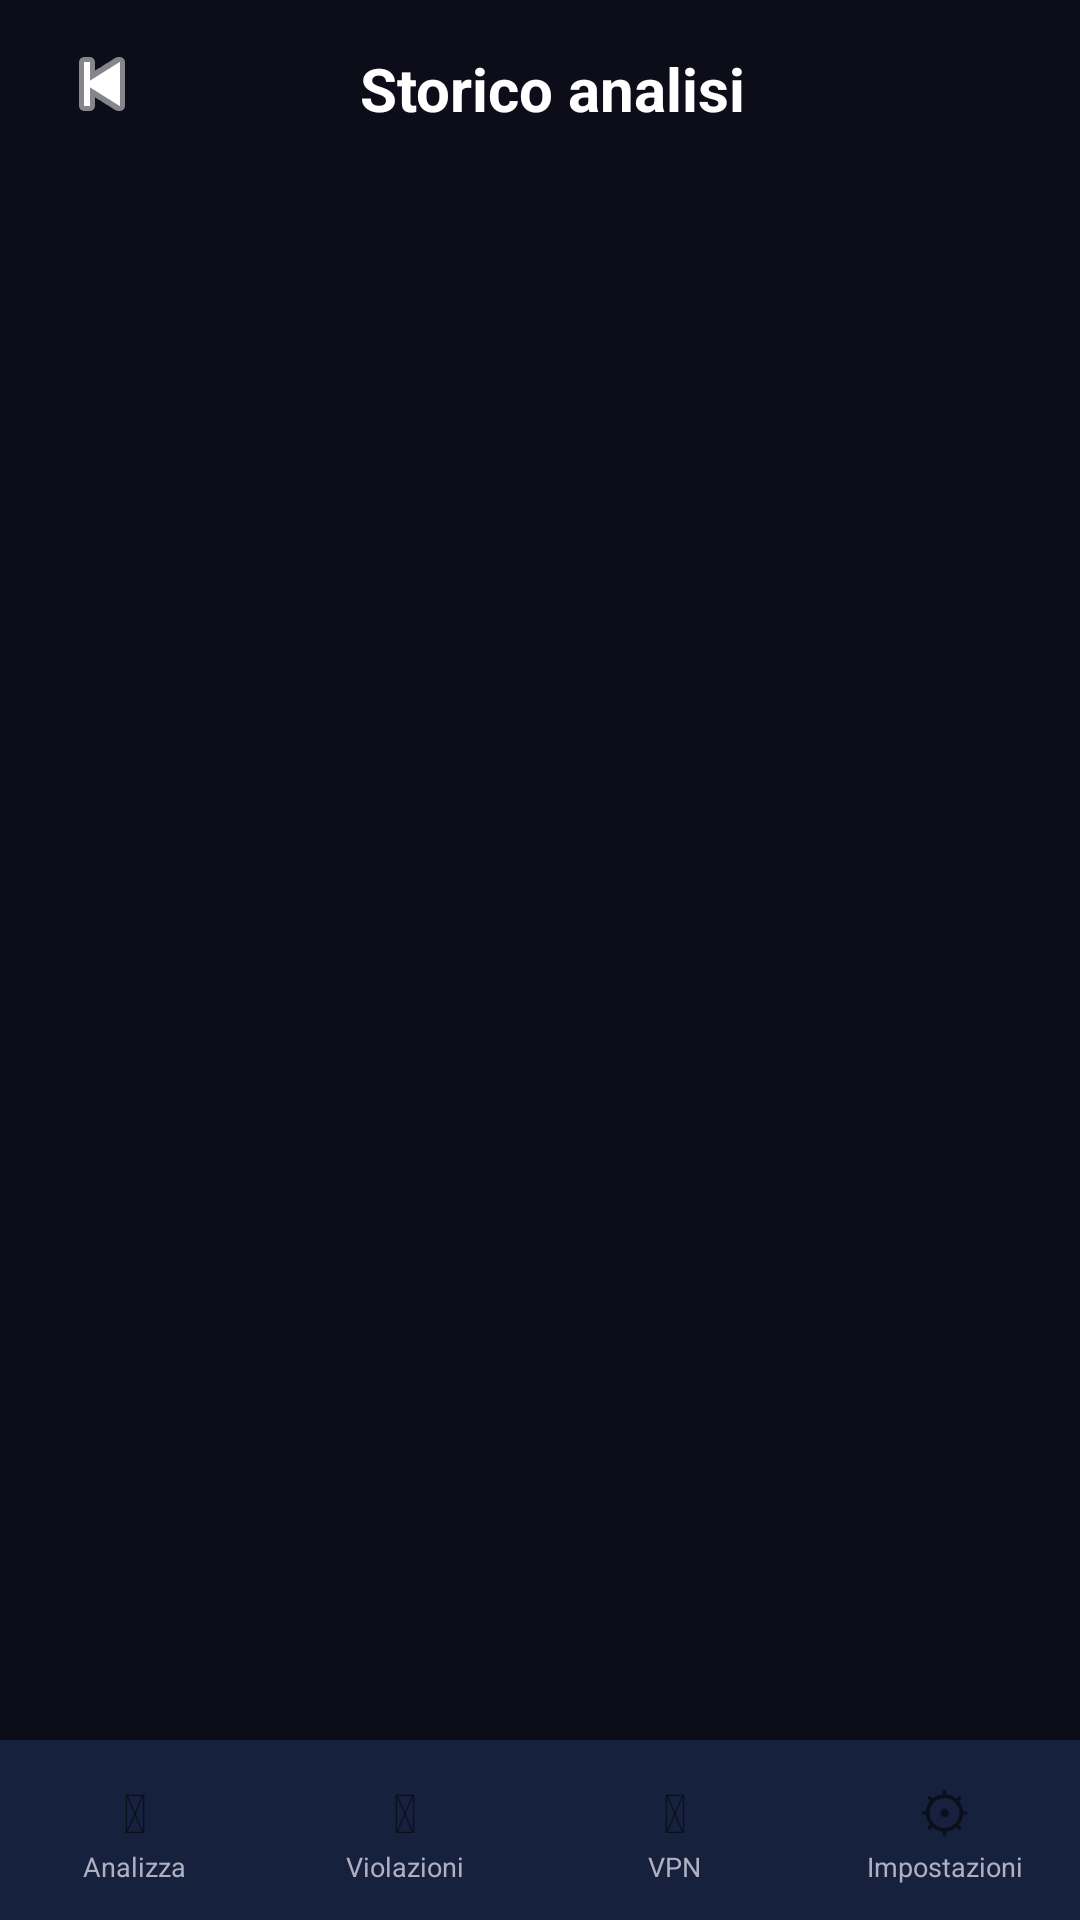

Layout XML and referenced resources for this Android screen:
<!-- AndroidManifest.xml: application theme Theme.CybenGuard -->
<!-- res/layout/activity_analysis_history.xml -->
<?xml version="1.0" encoding="utf-8"?>
<LinearLayout xmlns:android="http://schemas.android.com/apk/res/android"
    android:layout_width="match_parent" android:layout_height="match_parent"
    android:orientation="vertical" android:background="#0D0D1A">
    <LinearLayout android:layout_width="match_parent" android:layout_height="56dp"
        android:orientation="horizontal" android:gravity="center_vertical" android:padding="16dp">
        <ImageButton android:id="@+id/btnBack" android:layout_width="36dp" android:layout_height="36dp"
            android:src="@android:drawable/ic_media_previous" android:background="?attr/selectableItemBackgroundBorderless"
            android:tint="@color/text_primary" android:layout_marginEnd="8dp"/>
        <TextView android:layout_width="0dp" android:layout_height="wrap_content" android:layout_weight="1"
            android:text="Storico analisi" android:textColor="@color/text_primary" android:textSize="20sp" android:textStyle="bold" android:gravity="center"/>
        <View android:layout_width="36dp" android:layout_height="36dp"/>
    </LinearLayout>
    <ProgressBar android:id="@+id/progressHistory" android:layout_width="wrap_content" android:layout_height="wrap_content"
        android:visibility="gone" android:layout_gravity="center_horizontal" android:layout_marginTop="32dp"/>
    <TextView android:id="@+id/tvEmpty" android:layout_width="match_parent" android:layout_height="wrap_content"
        android:text="Nessuna analisi trovata" android:textColor="@color/text_secondary" android:textSize="16sp"
        android:gravity="center" android:layout_marginTop="64dp" android:visibility="gone"/>
    <androidx.recyclerview.widget.RecyclerView android:id="@+id/rvHistory"
        android:layout_width="match_parent" android:layout_height="0dp" android:layout_weight="1"
        android:paddingBottom="12dp" android:clipToPadding="false"/>
    <LinearLayout android:layout_width="match_parent" android:layout_height="60dp"
        android:orientation="horizontal" android:background="@color/cyben_surface" android:elevation="8dp">
        <LinearLayout android:id="@+id/tabAnalizza" android:layout_width="0dp" android:layout_height="match_parent"
            android:layout_weight="1" android:orientation="vertical" android:gravity="center"
            android:clickable="true" android:focusable="true">
            <TextView android:layout_width="wrap_content" android:layout_height="wrap_content" android:text="&#128269;" android:textSize="18sp"/>
            <TextView android:layout_width="wrap_content" android:layout_height="wrap_content"
                android:text="Analizza" android:textSize="9sp" android:textColor="@color/text_secondary"/>
        </LinearLayout>
        <LinearLayout android:id="@+id/tabViolazioni" android:layout_width="0dp" android:layout_height="match_parent"
            android:layout_weight="1" android:orientation="vertical" android:gravity="center"
            android:clickable="true" android:focusable="true">
            <TextView android:layout_width="wrap_content" android:layout_height="wrap_content" android:text="&#128065;" android:textSize="18sp"/>
            <TextView android:layout_width="wrap_content" android:layout_height="wrap_content"
                android:text="Violazioni" android:textSize="9sp" android:textColor="@color/text_secondary"/>
        </LinearLayout>
        <LinearLayout android:id="@+id/tabVPN" android:layout_width="0dp" android:layout_height="match_parent"
            android:layout_weight="1" android:orientation="vertical" android:gravity="center"
            android:clickable="true" android:focusable="true">
            <TextView android:layout_width="wrap_content" android:layout_height="wrap_content" android:text="&#128274;" android:textSize="18sp"/>
            <TextView android:layout_width="wrap_content" android:layout_height="wrap_content"
                android:text="VPN" android:textSize="9sp" android:textColor="@color/text_secondary"/>
        </LinearLayout>
        <LinearLayout android:id="@+id/tabImpostazioni" android:layout_width="0dp" android:layout_height="match_parent"
            android:layout_weight="1" android:orientation="vertical" android:gravity="center"
            android:clickable="true" android:focusable="true">
            <TextView android:layout_width="wrap_content" android:layout_height="wrap_content" android:text="&#9881;" android:textSize="18sp"/>
            <TextView android:layout_width="wrap_content" android:layout_height="wrap_content"
                android:text="Impostazioni" android:textSize="9sp" android:textColor="@color/text_secondary"/>
        </LinearLayout>
    </LinearLayout>
</LinearLayout>
<!-- resources referenced by this layout -->
<resources>
  <color name="cyben_surface">#16213E</color>
  <color name="text_primary">#FFFFFF</color>
  <color name="text_secondary">#B0B0C0</color>
  <style name="Theme.CybenGuard" parent="Theme.MaterialComponents.DayNight.NoActionBar">
          <item name="colorPrimary">@color/cyben_orange</item>
          <item name="colorPrimaryVariant">@color/cyben_dark</item>
          <item name="colorOnPrimary">@color/text_primary</item>
          <item name="colorSurface">@color/cyben_surface</item>
          <item name="android:windowBackground">@color/cyben_dark</item>
          <item name="android:statusBarColor">@color/cyben_dark</item>
          <item name="android:navigationBarColor">@color/cyben_dark</item>
      </style>
  <color name="cyben_orange">#FF6B35</color>
  <color name="cyben_dark">#1A1A2E</color>
</resources>
